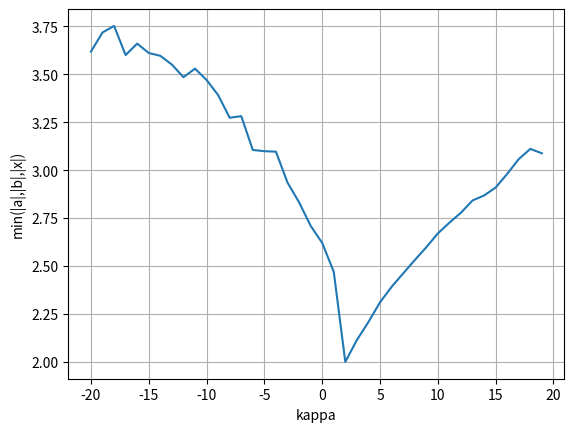

The matplotlib source for this figure:
import numpy as np
import cmath
import matplotlib.pyplot as plt


def calcul_trace(A):
    s = 0
    for i in range(len(A)):
        s += A[i][i]
    return s


def lemme_fourche(A, B, max_iter=1000):
    A = np.array(A, dtype=complex)
    B = np.array(B, dtype=complex)

    a = calcul_trace(A)
    b = calcul_trace(B)
    x = calcul_trace(np.dot(A, B))

    iterations = 0
    while (abs(a) > 2 and abs(b) > 2 and abs(x) > 2) and iterations < max_iter:
        iterations += 1
        c1 = b * x - a
        c2 = a * x - b
        c3 = a * b - x

        if abs(c1) < abs(a):
            a = c1
        elif abs(c2) < abs(b):
            b = c2
        elif abs(c3) < abs(x):
            x = c3
        else:
            break  # aucune amélioration possible → on arrête

    return min([a, b, x], key=abs)


print(calcul_trace([[1, 0, 8], [0, 9, 7], [5, 7, 9]]))
print(lemme_fourche([[560, 0], [56, 3j]], [[3, 89897], [22, 111]]))


def lemme_fourche_complexes(a, b, x, max_iter=5000):
    iterations = 0
    while (abs(a) > 2 and abs(b) > 2 and abs(x) > 2) and iterations < max_iter:
        iterations += 1
        c1 = b * x - a
        c2 = a * x - b
        c3 = a * b - x
        if abs(c1) < abs(a):
            a = c1
        elif abs(c2) < abs(b):
            b = c2
        elif abs(c3) < abs(x):
            x = c3
        else:
            break
    return a, b, x


print(lemme_fourche_complexes(3476, 89, 39))


def kappa(a, b, x):
    return a**2 + b**2 + x**2 - a * b * x - 2


print(kappa(2, 3, 4))


def solve_quadratic(a, b, c):
    # Resout ax^2 + bx + c = 0
    if a == 0:
        raise ValueError("Ce n'est pas un polynôme du second degré (a=0).")
    delta = b**2 - 4 * a * c
    x1 = (-b + cmath.sqrt(delta)) / (2 * a)
    x2 = (-b - cmath.sqrt(delta)) / (2 * a)

    return x1, x2


print(solve_quadratic(1, 2, 1))
print(solve_quadratic(1, 0, 1))

# debut programme
# generer trois complexes
x = 0
liste_images = []
for i in range(-20, 20):
    liste_a = []
    liste_b = []
    liste_x = []
    liste_min = []
    for j in range(0, 5000):
        aj = np.random.uniform(-100, 100) + 1j * np.random.uniform(-100, 100)
        bj = np.random.uniform(-100, 100) + 1j * np.random.uniform(-100, 100)
        liste_a.append(aj)
        liste_b.append(bj)
        x1, x2 = solve_quadratic(1, -aj * bj, aj**2 + bj**2 - 2 - i)
        xj = x1 if abs(x1) > abs(x2) else x2
        liste_x.append(xj)
        afj, bfj, xfj = lemme_fourche_complexes(aj, bj, xj)
        liste_min.append(min(abs(afj), abs(bfj), abs(xfj)))
        v_finale = max(liste_min)
    liste_images.append(v_finale)
print(liste_images)


kappas = list(range(-20, 20))  # axe horizontal
Y = [z for z in liste_images]  # ce que tu veux tracer

plt.plot(kappas, Y)
plt.xlabel("kappa")
plt.ylabel("min(|a|,|b|,|x|)")
plt.grid(True)
plt.show()
